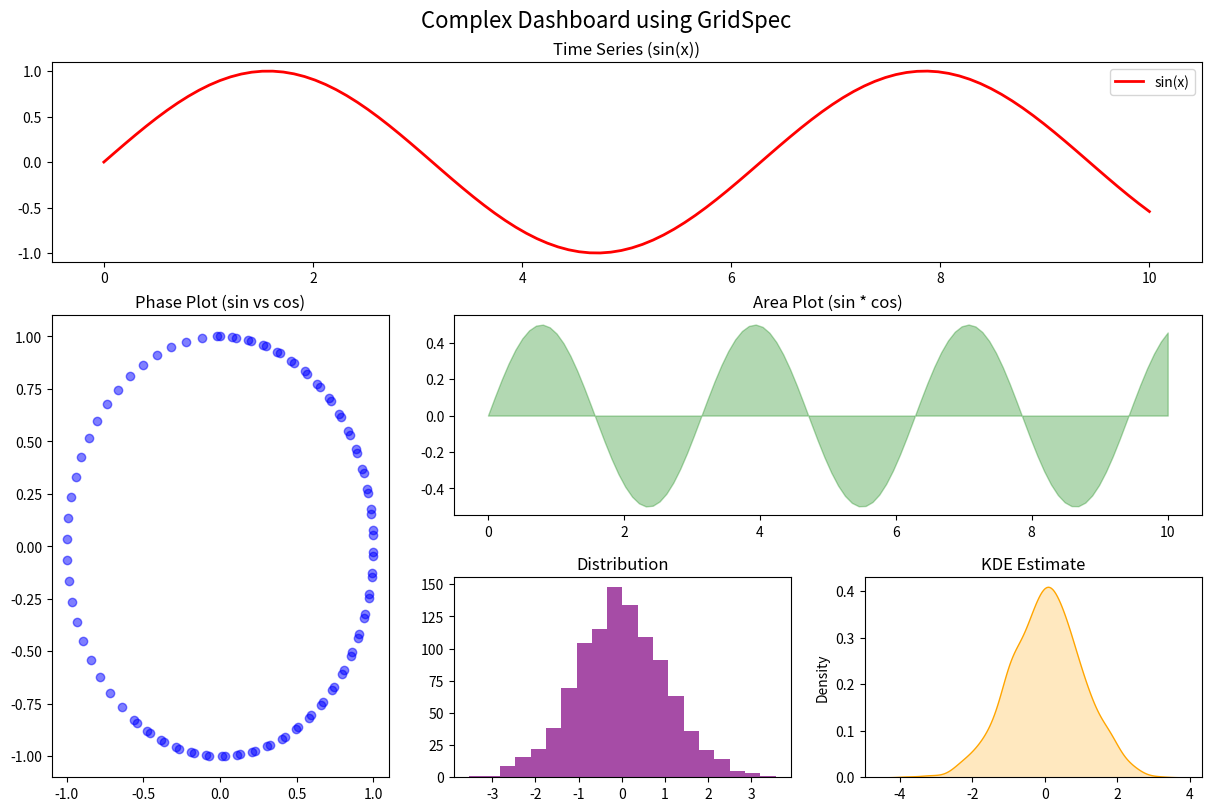
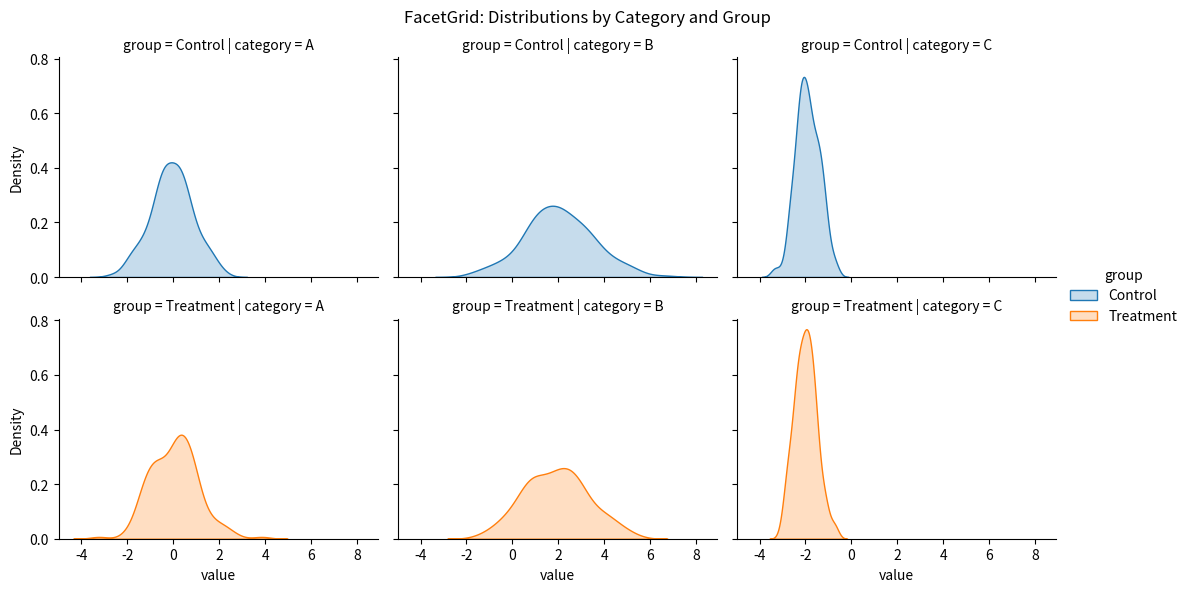
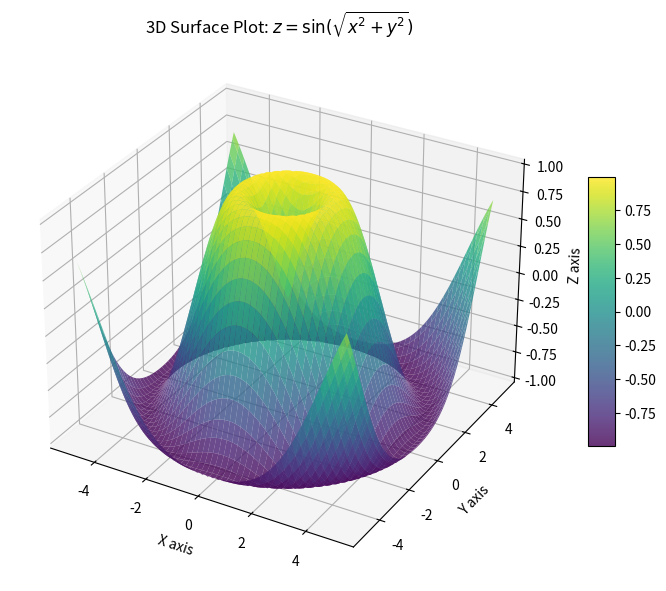

Recreate these plots in Python, in order.
"""
Module: 05-advanced-viz
Description: Comprehensive textbook-grade lesson on Advanced Visualization in Python.

===========================================================================
Advanced Data Visualization in Python
===========================================================================

Learning Objectives:
1. Master advanced matplotlib features like GridSpec and custom projections.
2. Implement complex statistical visualizations using Seaborn's FacetGrid and PairGrid.
3. Understand interactive and 3D visualizations using Plotly and Matplotlib 3D toolkit.
4. Learn to optimize rendering performance for large datasets (Big-O analysis of rendering).
5. Apply architectural patterns for building reusable visualization pipelines.

Mathematical Background:
Visualizations map data values to visual encodings (position, size, color, shape). 
For instance, Kernel Density Estimation (KDE), often used in Seaborn, estimates the 
Probability Density Function (PDF) of a random variable.
KDE formula:
    f_h(x) = (1 / nh) * sum(K((x - x_i) / h))
Where:
- K is the kernel (e.g., Gaussian)
- h is the bandwidth (smoothing parameter)
- n is the number of data points

Big-O Analysis (Visualization Performance):
- Matplotlib Scatter Plot: O(N) where N is the number of points. However, rendering overhead 
  becomes significant > 10^5 points due to object creation (artists).
- Plotly WebGL (Scattergl): O(N) but handled via GPU pipeline, capable of 10^6 points at 60fps.
- Density approximations (e.g., hexbin, Datashader): O(N) binning step + O(B) rendering step, 
  where B is the number of bins. Highly efficient for massive datasets.

Modern Type Hints:
We will utilize precise type hints to ensure our data visualization functions are robust and 
safe for integration into larger Data Science pipelines.
"""

import sys
import time
import math
import random
from typing import List, Dict, Any, Optional, Tuple, Union

try:
    import numpy as np
    import pandas as pd
    import matplotlib.pyplot as plt
    import matplotlib.gridspec as gridspec
    import seaborn as sns
    from mpl_toolkits.mplot3d import Axes3D
except ImportError as e:
    print(f"Warning: Missing required libraries for advanced visualization: {e}")
    print("Please install them using: pip install numpy pandas matplotlib seaborn")

# =========================================================================
# 1. Advanced Matplotlib: GridSpec and Custom Layouts
# =========================================================================

def build_dashboard_layout(data_size: int = 100) -> None:
    """
    Demonstrates advanced Matplotlib layouts using GridSpec.
    This creates a dashboard-like arrangement of plots.
    
    Args:
        data_size (int): Number of data points to generate.
    """
    print("--- 1. Advanced Matplotlib: GridSpec ---")
    if 'plt' not in globals():
        print("Matplotlib not available. Skipping.")
        return

    # Generate synthetic data
    x = np.linspace(0, 10, data_size)
    y1 = np.sin(x)
    y2 = np.cos(x)
    y3 = y1 * y2
    
    # Initialize the figure
    fig = plt.figure(figsize=(12, 8), constrained_layout=True)
    
    # Create a GridSpec: 3 rows, 3 columns
    gs = gridspec.GridSpec(3, 3, figure=fig)
    
    # Ax 1: Spans row 0, cols 0 to 2 (top wide plot)
    ax1 = fig.add_subplot(gs[0, :])
    ax1.plot(x, y1, 'r-', linewidth=2, label='sin(x)')
    ax1.set_title("Time Series (sin(x))")
    ax1.legend()

    # Ax 2: Spans row 1 and 2, col 0 (tall left plot)
    ax2 = fig.add_subplot(gs[1:, 0])
    ax2.scatter(y1, y2, c='b', alpha=0.5)
    ax2.set_title("Phase Plot (sin vs cos)")
    
    # Ax 3: Row 1, col 1 and 2 (middle wide)
    ax3 = fig.add_subplot(gs[1, 1:])
    ax3.fill_between(x, y3, color='g', alpha=0.3)
    ax3.set_title("Area Plot (sin * cos)")
    
    # Ax 4: Row 2, col 1 (bottom middle)
    ax4 = fig.add_subplot(gs[2, 1])
    ax4.hist(np.random.randn(1000), bins=20, color='purple', alpha=0.7)
    ax4.set_title("Distribution")
    
    # Ax 5: Row 2, col 2 (bottom right)
    ax5 = fig.add_subplot(gs[2, 2])
    sns.kdeplot(np.random.randn(1000), ax=ax5, fill=True, color='orange')
    ax5.set_title("KDE Estimate")

    plt.suptitle("Complex Dashboard using GridSpec", fontsize=16)
    # Note: Using plt.show(block=False) or plt.close() in automated environments
    plt.close(fig) 
    print("Dashboard layout successfully constructed and closed.\n")


# =========================================================================
# 2. Seaborn: High-level Statistical Visualizations
# =========================================================================

def statistical_faceting() -> None:
    """
    Utilizes Seaborn's FacetGrid to create conditional, multi-plot visualizations.
    Demonstrates plotting the distribution of variables conditioned on categories.
    """
    print("--- 2. Seaborn: FacetGrid ---")
    if 'sns' not in globals() or 'pd' not in globals():
        print("Seaborn/Pandas not available. Skipping.")
        return

    # Create synthetic categorical data
    np.random.seed(42)
    n = 300
    df = pd.DataFrame({
        'value': np.concatenate([np.random.normal(0, 1, n), 
                                 np.random.normal(2, 1.5, n),
                                 np.random.normal(-2, 0.5, n)]),
        'category': ['A'] * n + ['B'] * n + ['C'] * n,
        'group': np.random.choice(['Control', 'Treatment'], size=3*n)
    })

    # FacetGrid allows mapping a plot type to subsets of data
    # col="category", row="group" creates a matrix of plots
    g = sns.FacetGrid(df, col="category", row="group", hue="group", height=3, aspect=1.2)
    g.map(sns.kdeplot, "value", fill=True)
    g.add_legend()
    g.fig.subplots_adjust(top=0.9)
    g.fig.suptitle("FacetGrid: Distributions by Category and Group")
    
    plt.close(g.fig)
    print("FacetGrid layout successfully constructed and closed.\n")


# =========================================================================
# 3. 3D and Interactive Plotting concepts
# =========================================================================

def three_dimensional_surface() -> None:
    """
    Demonstrates rendering a 3D surface plot using mpl_toolkits.mplot3d.
    Mathematical surface: z = sin(sqrt(x^2 + y^2))
    """
    print("--- 3. Matplotlib 3D: Surface Plot ---")
    if 'plt' not in globals():
        return
        
    fig = plt.figure(figsize=(10, 7))
    ax = fig.add_subplot(111, projection='3d')
    
    # Generate data
    x = np.linspace(-5, 5, 100)
    y = np.linspace(-5, 5, 100)
    X, Y = np.meshgrid(x, y)
    R = np.sqrt(X**2 + Y**2)
    Z = np.sin(R)
    
    # Plot surface
    surf = ax.plot_surface(X, Y, Z, cmap='viridis', edgecolor='none', alpha=0.8)
    fig.colorbar(surf, shrink=0.5, aspect=10)
    
    ax.set_title("3D Surface Plot: $z = \sin(\sqrt{x^2 + y^2})$")
    ax.set_xlabel('X axis')
    ax.set_ylabel('Y axis')
    ax.set_zlabel('Z axis')
    
    plt.close(fig)
    print("3D surface plot constructed and closed.\n")


# =========================================================================
# 4. Performance Optimization and Edge Cases
# =========================================================================

def analyze_performance_and_edge_cases() -> None:
    """
    Analyzes performance bottlenecks and discusses edge cases in visualization.
    """
    print("--- 4. Performance Analysis & Edge Cases ---")
    print("1. Performance (O(N) rendering): Plotting 1M points in standard matplotlib will lag.")
    print("   Solution: Downsample data, use Hexbin plots, or specialized libraries like Datashader.")
    print("2. Memory Leak Edge Case: Repeatedly calling plt.plot() without plt.close() in a loop ")
    print("   will consume RAM rapidly. Always manage Figure lifecycles.")
    print("3. Data Quality: NaNs or Infs will break some Seaborn clustering/KDE algorithms.")
    print("   Solution: Sanitize and impute data beforehand.\n")


# =========================================================================
# 5. Real World Application / Interview Challenge
# =========================================================================

def interview_challenge_anomaly_visualization(data: List[float], threshold: float) -> Tuple[List[float], List[float]]:
    """
    Common interview challenge (Data Science focused): 
    Given a time series, identify and separate the anomalies (values > threshold),
    so they can be plotted in a different color.
    
    Args:
        data: List of float values representing time series.
        threshold: The threshold above which a point is considered anomalous.
        
    Returns:
        Tuple containing two lists: 
        - Normal values (or None where anomaly occurred)
        - Anomaly values (or None where normal)
    """
    print("--- 5. Interview Challenge: Anomaly Extraction for Plotting ---")
    normal_points: List[float] = []
    anomaly_points: List[float] = []
    
    for val in data:
        if val > threshold:
            normal_points.append(float('nan'))
            anomaly_points.append(val)
        else:
            normal_points.append(val)
            anomaly_points.append(float('nan'))
            
    print(f"Total points: {len(data)}")
    print(f"Anomalies detected: {sum(1 for x in anomaly_points if not math.isnan(x))}\n")
    return normal_points, anomaly_points


# =========================================================================
# 6. Comprehensive Test Suite
# =========================================================================

def run_tests() -> None:
    """
    Validates logic in the module without displaying plots.
    """
    print("--- 6. Running Tests ---")
    try:
        # Test Anomaly Extraction
        ts_data = [1.2, 1.5, 5.5, 1.1, 1.3, 6.0, 1.4]
        thresh = 3.0
        norm, anom = interview_challenge_anomaly_visualization(ts_data, thresh)
        
        assert len(norm) == len(ts_data), "Normal list length mismatch"
        assert len(anom) == len(ts_data), "Anomaly list length mismatch"
        assert math.isnan(norm[2]) and anom[2] == 5.5, "Anomaly extraction failed at index 2"
        assert norm[0] == 1.2 and math.isnan(anom[0]), "Normal extraction failed at index 0"
        
        print("All logical tests passed successfully!\n")
    except AssertionError as e:
        print(f"Test Failed: {e}\n")


if __name__ == "__main__":
    print(f"========== Exploring {'05-advanced-viz'.upper()} ==========\n")
    
    # 1. Advanced GridSpec Layouts
    build_dashboard_layout(100)
    
    # 2. Seaborn Faceting
    statistical_faceting()
    
    # 3. 3D Plotting
    three_dimensional_surface()
    
    # 4. Performance & Edge Cases
    analyze_performance_and_edge_cases()
    
    # 5. Interview Challenge Execution
    ts_example = [1.0, 1.2, 1.1, 4.5, 1.3, 1.0, 5.8, 1.1]
    n_pts, a_pts = interview_challenge_anomaly_visualization(ts_example, threshold=2.0)
    
    # 6. Run unit tests
    run_tests()
    
    print(f"========== END OF {'05-advanced-viz'.upper()} ==========\n")
